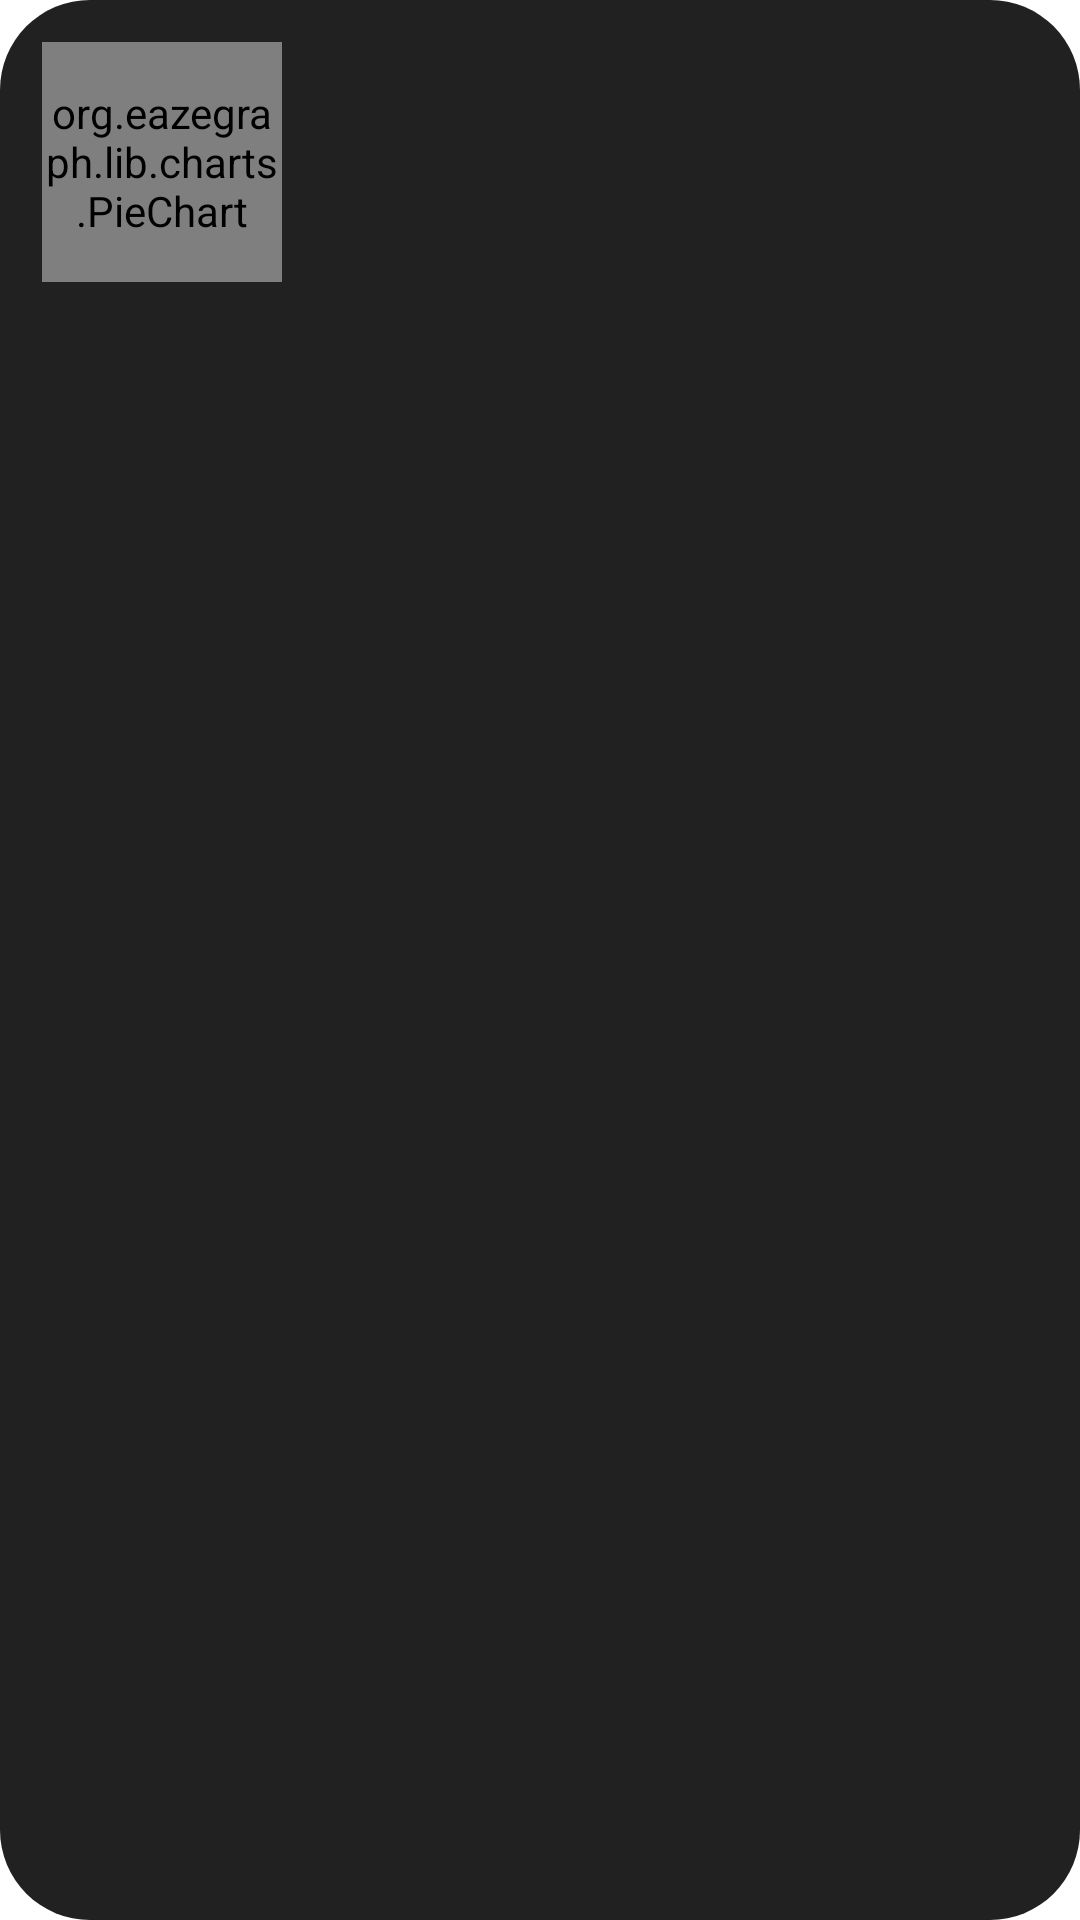

Produce the Android XML layout that renders to this screen, including the resource entries it uses.
<!-- AndroidManifest.xml: application theme Theme.Wanttofly -->
<!-- res/layout/flight_score_view.xml -->
<?xml version="1.0" encoding="utf-8"?>
<androidx.constraintlayout.widget.ConstraintLayout xmlns:android="http://schemas.android.com/apk/res/android"
    android:layout_width="match_parent"
    android:layout_height="wrap_content"
    android:background="@drawable/bg_flight_summary_alternate_view"
    android:padding="@dimen/flight_details_card_padding"
    xmlns:app="http://schemas.android.com/apk/res-auto"
    xmlns:tools="http://schemas.android.com/tools">

    <RelativeLayout
        android:id="@+id/rl_container"
        android:layout_width="80dp"
        android:layout_height="80dp"
        app:layout_constraintStart_toStartOf="parent"
        app:layout_constraintTop_toTopOf="parent">

        <org.eazegraph.lib.charts.PieChart
            android:id="@+id/donut_chart"
            android:layout_width="match_parent"
            android:layout_height="match_parent"
            app:egInnerPaddingColor="@color/gray_900"
            app:egInnerValueColor="@color/white_200"
            app:layout_constraintTop_toTopOf="parent"
            app:layout_constraintStart_toStartOf="parent"/>

        <TextView
            android:id="@+id/tv_flight_score"
            android:layout_width="match_parent"
            android:layout_height="match_parent"
            android:layout_centerInParent="true"
            android:gravity="center"
            android:textColor="@color/white"
            tools:text="86" />

    </RelativeLayout>

    <TextView
        android:id="@+id/tv_status"
        android:layout_width="200dp"
        android:layout_height="wrap_content"
        android:layout_marginStart="15dp"
        android:layout_marginEnd="10dp"
        android:textSize="14sp"
        android:textAlignment="center"
        android:textColor="@color/white"
        app:layout_constraintStart_toEndOf="@+id/rl_container"
        app:layout_constraintTop_toTopOf="parent"
        app:layout_constraintEnd_toStartOf="@id/flight_rating_info_button"
        app:layout_constraintBottom_toBottomOf="parent"
        tools:text="Very High chance of being on time."/>

    <ImageButton
        android:id="@+id/flight_rating_info_button"
        android:layout_width="25dp"
        android:layout_height="30dp"
        android:layout_marginEnd="4dp"
        android:background="@drawable/bg_flight_summary_alternate_view"
        android:minWidth="40dp"
        android:minHeight="40dp"
        android:src="@drawable/ic_more_info"
        app:layout_constraintEnd_toEndOf="parent"
        app:layout_constraintTop_toTopOf="parent"
        android:contentDescription="@string/more_information" />

</androidx.constraintlayout.widget.ConstraintLayout>
<!-- resources referenced by this layout -->
<resources>
  <color name="gray_900">#212121</color>
  <color name="white">#FFFFFFFF</color>
  <color name="white_200">#E8EDE7</color>
  <dimen name="flight_details_card_padding">14dp</dimen>
  <!-- drawable bg_flight_summary_alternate_view (drawable) -->
  <?xml version="1.0" encoding="utf-8"?>
  <shape xmlns:android="http://schemas.android.com/apk/res/android">
      <solid
          android:color="@color/gray_900"/>
  
      <corners
          android:radius="30dp"/>
  </shape>
  <string name="more_information">More information</string>
  <style name="Theme.Wanttofly" parent="Theme.MaterialComponents.DayNight.NoActionBar">
          
          <item name="colorPrimary">@color/purple_500</item>
          <item name="colorPrimaryVariant">@color/purple_700</item>
          <item name="colorOnPrimary">@color/white</item>
          
          <item name="colorSecondary">@color/teal_200</item>
          <item name="colorSecondaryVariant">@color/teal_700</item>
          <item name="colorOnSecondary">@color/black</item>
          
          <item name="android:statusBarColor">@color/background_dark_gray</item>
          
      </style>
  <color name="purple_500">#FF6200EE</color>
  <color name="purple_700">#FF3700B3</color>
  <color name="teal_200">#FF03DAC5</color>
  <color name="teal_700">#FF018786</color>
  <color name="black">#FF000000</color>
  <color name="background_dark_gray">#121212</color>
</resources>
